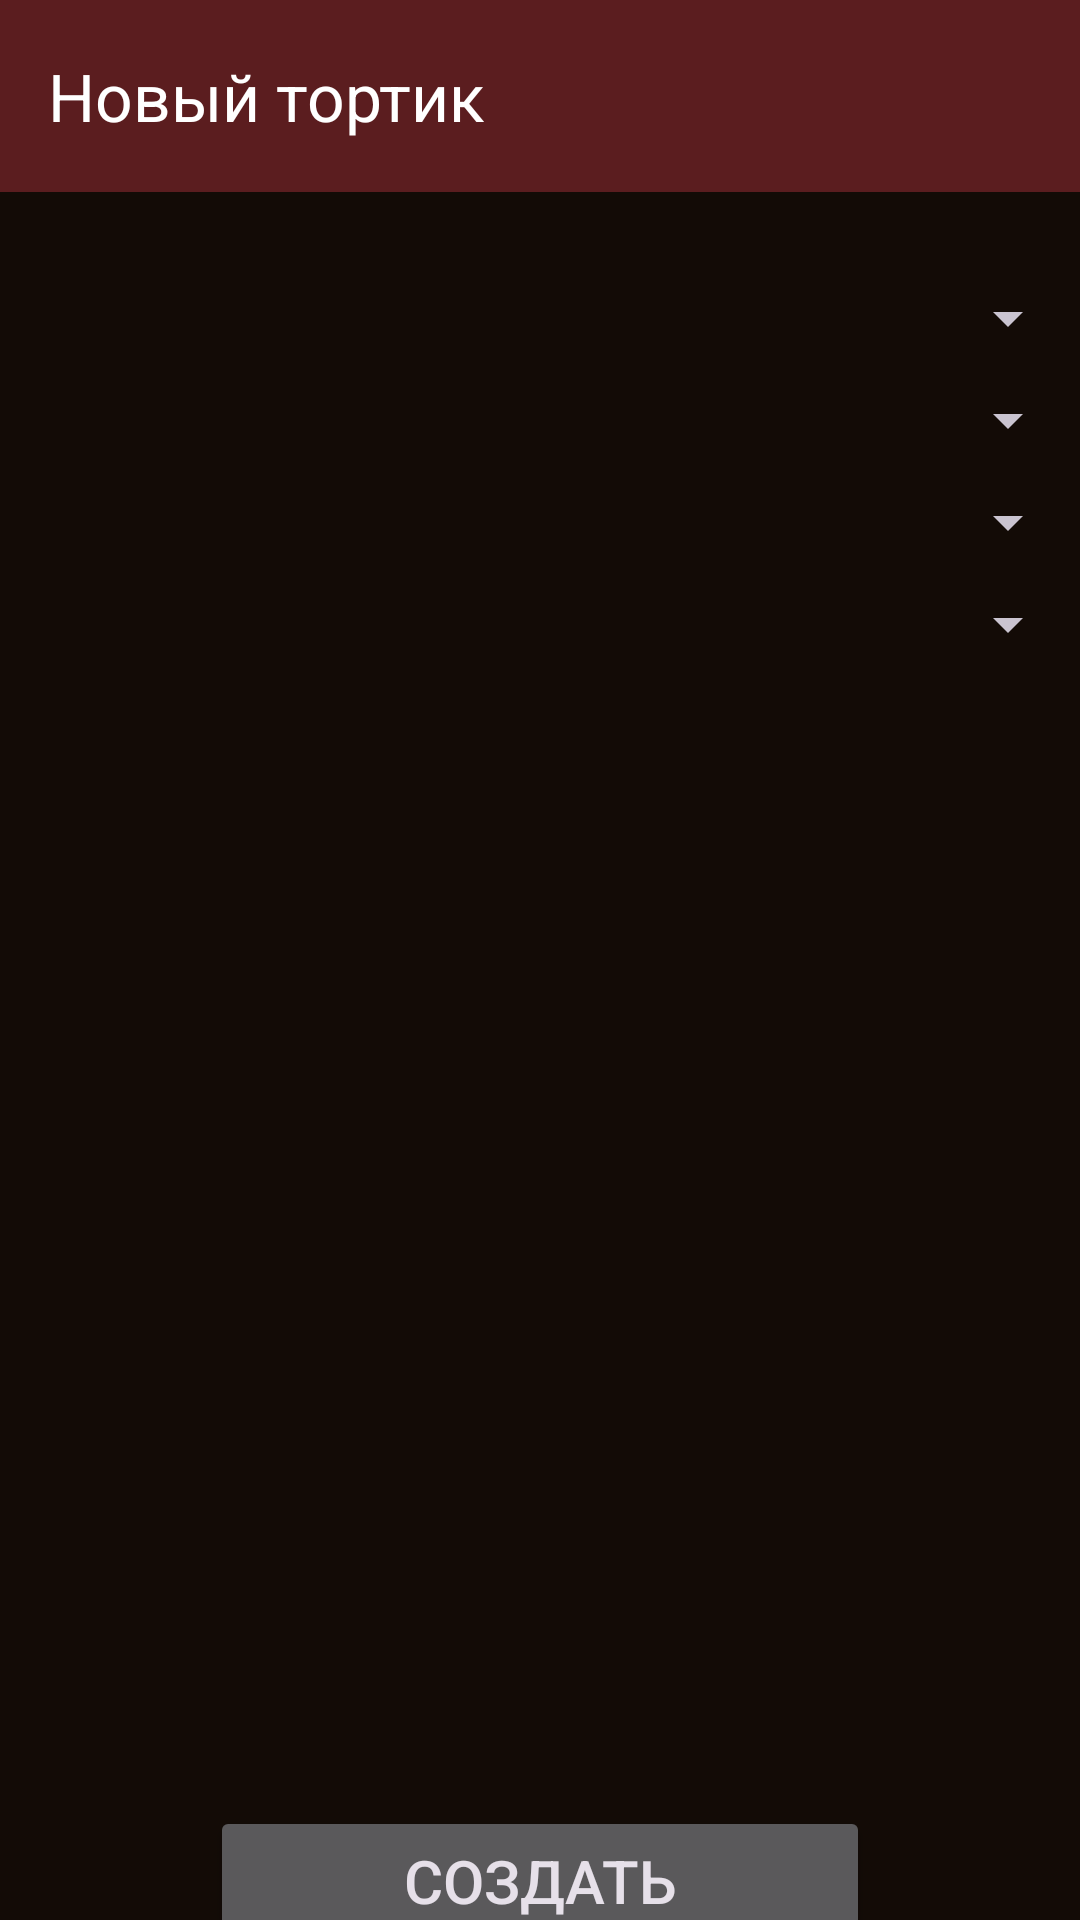

Android layout source for this screen:
<!-- AndroidManifest.xml: application theme Theme.Material3.NoActionBar -->
<!-- res/layout/fragment_new_order.xml -->
<?xml version="1.0" encoding="utf-8"?>
<LinearLayout xmlns:android="http://schemas.android.com/apk/res/android"
    xmlns:app="http://schemas.android.com/apk/res-auto"
    xmlns:tools="http://schemas.android.com/tools"
    android:id="@+id/main"
    android:layout_width="match_parent"
    android:layout_height="match_parent"
    android:orientation="vertical"
    tools:context=".NewOrderFragment">

    <androidx.appcompat.widget.Toolbar
        android:id="@+id/toolbar"
        android:layout_width="match_parent"
        android:layout_height="wrap_content"
        android:background="?attr/colorPrimary"
        android:theme="@style/ThemeOverlay.AppCompat.Dark.ActionBar"
        app:title="Новый тортик" />

    <Spinner
        android:id="@+id/base"
        android:layout_width="match_parent"
        android:layout_height="wrap_content"
        android:layout_marginTop="30dp"
        android:textSize="20sp"/>

    <Spinner
        android:id="@+id/filling"
        android:layout_width="match_parent"
        android:layout_height="wrap_content"
        android:layout_marginTop="10dp"
        android:textSize="20sp"/>

    <Spinner
        android:id="@+id/cream"
        android:layout_width="match_parent"
        android:layout_height="wrap_content"
        android:layout_marginTop="10dp"
        android:textSize="20sp"/>

    <Spinner
        android:id="@+id/color"
        android:layout_width="match_parent"
        android:layout_height="wrap_content"
        android:layout_marginTop="10dp"
        android:textSize="20sp"/>

    <ImageView
        android:id="@+id/cakeImageView"
        android:layout_width="match_parent"
        android:layout_height="300dp"
        android:scaleType="fitCenter"
        android:layout_margin="16dp" />

    <Button
        android:id="@+id/buttonLogin"
        android:layout_width="220dp"
        android:layout_height="50dp"
        android:padding="0dp"
        android:layout_gravity="center"
        android:layout_marginTop="50dp"
        android:textSize="20sp"
        android:text="Cоздать" />

</LinearLayout>
<!-- resources referenced by this layout -->
<resources>
  <style name="Theme.Material3.NoActionBar" parent="Theme.Material3.Dark.NoActionBar">
          <item name="colorPrimary">#5B1D1F</item>
          <item name="colorOnPrimary">#130B06</item>
          <item name="colorPrimaryContainer">#A25548</item>
          <item name="colorOnPrimaryContainer">#AF5565</item>
          <item name="colorSecondary">#5B1D1F</item>
          <item name="colorOnSecondary">#130B06</item>
          <item name="colorSecondaryContainer">#A25548</item>
          <item name="colorOnSecondaryContainer">#AF5565</item>
          <item name="colorTertiary">#5B1D1F</item>
          <item name="colorOnTertiary">#130B06</item>
          <item name="colorTertiaryContainer">#A25548</item>
          <item name="colorOnTertiaryContainer">#AF5565</item>
          <item name="colorError">#5B1D1F</item>
          <item name="colorOnError">#130B06</item>
          <item name="colorErrorContainer">#A25548</item>
          <item name="colorOnErrorContainer">#AF5565</item>
          <item name="android:colorBackground">#130B06</item>
          <item name="colorOnBackground">#AF5565</item>
          <item name="colorSurface">#130B06</item>
          <item name="colorOnSurface">#AF5565</item>
          <item name="colorSurfaceVariant">#5B1D1F</item>
          <item name="colorOnSurfaceVariant">#A25548</item>
          <item name="colorOutline">#5B1D1F</item>
          <item name="colorOutlineVariant">#A25548</item>
          <item name="colorSurfaceInverse">#130B06</item>
          <item name="colorOnSurfaceInverse">#AF5565</item>
          <item name="colorPrimaryInverse">#AF5565</item>
          <item name="colorPrimaryFixed">#5B1D1F</item>
          <item name="colorOnPrimaryFixed">#130B06</item>
          <item name="colorPrimaryFixedDim">#A25548</item>
          <item name="colorOnPrimaryFixedVariant">#AF5565</item>
          <item name="colorSecondaryFixed">#5B1D1F</item>
          <item name="colorOnSecondaryFixed">#130B06</item>
          <item name="colorSecondaryFixedDim">#A25548</item>
          <item name="colorOnSecondaryFixedVariant">#AF5565</item>
          <item name="colorTertiaryFixed">#5B1D1F</item>
          <item name="colorOnTertiaryFixed">#130B06</item>
          <item name="colorTertiaryFixedDim">#A25548</item>
          <item name="colorOnTertiaryFixedVariant">#AF5565</item>
          <item name="colorSurfaceDim">#130B06</item>
          <item name="colorSurfaceBright">#AF5565</item>
          <item name="colorSurfaceContainerLowest">#130B06</item>
          <item name="colorSurfaceContainerLow">#130B06</item>
          <item name="colorSurfaceContainer">#130B06</item>
          <item name="colorSurfaceContainerHigh">#5B1D1F</item>
          <item name="colorSurfaceContainerHighest">#A25548</item>
      </style>
</resources>
